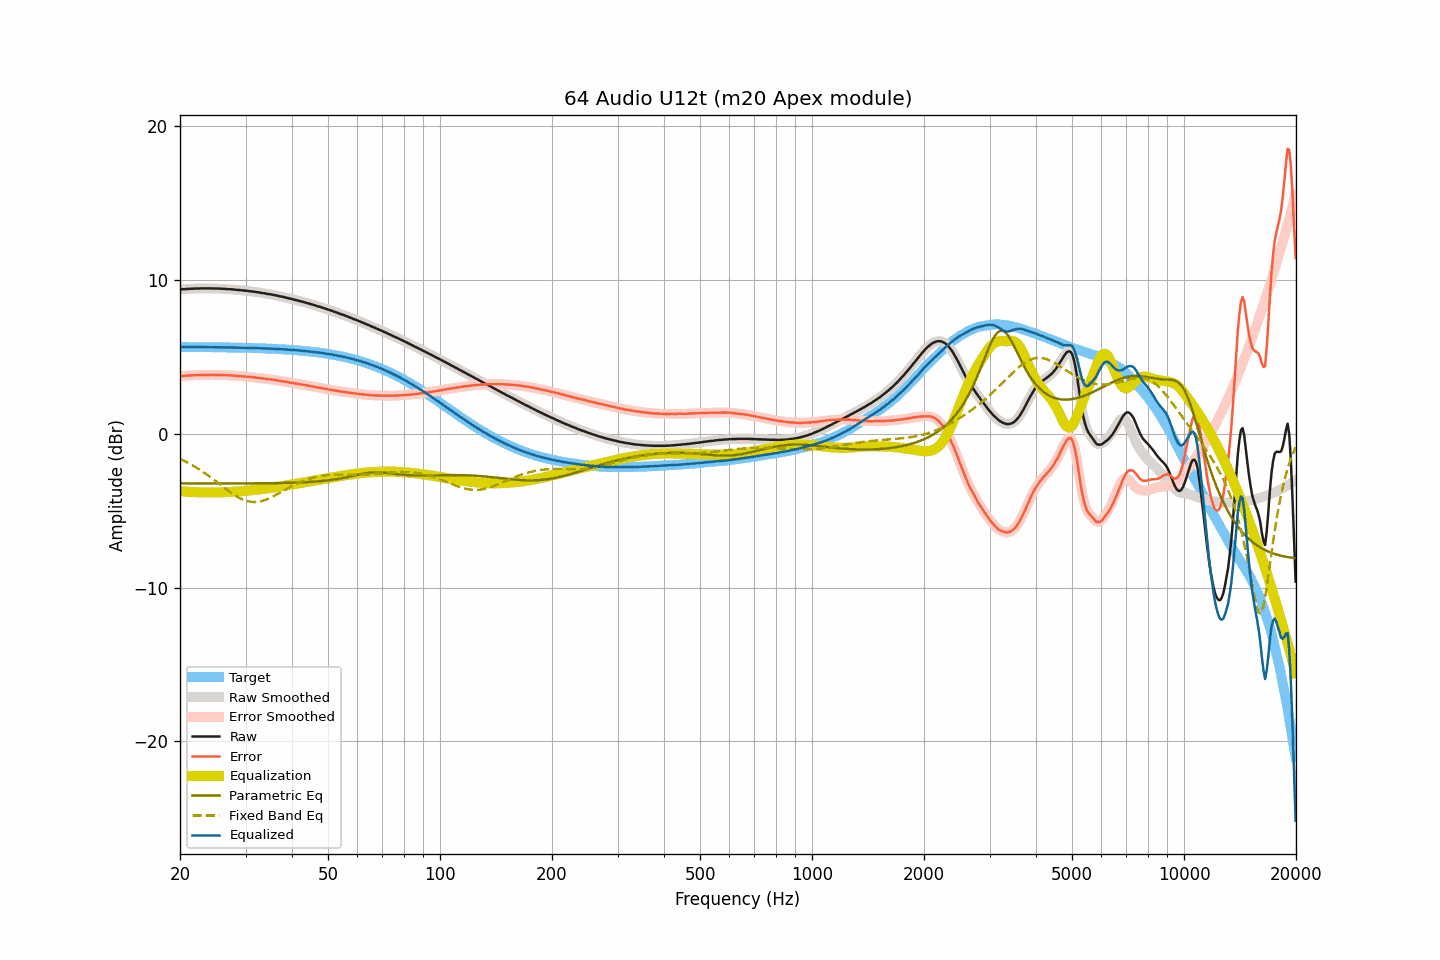

Data behind this chart, as committed beside it:
frequency, raw, smoothed, error, error_smoothed, equalization, parametric_eq, fixed_band_eq, equalized_raw, equalized_smoothed, target
20.00, 9.37, 9.37, 3.74, 3.74, -3.74, -3.23, -1.64, 5.64, 5.64, 5.64
20.20, 9.38, 9.38, 3.75, 3.75, -3.75, -3.23, -1.69, 5.64, 5.64, 5.64
20.40, 9.39, 9.39, 3.76, 3.76, -3.75, -3.23, -1.74, 5.64, 5.64, 5.64
20.61, 9.39, 9.40, 3.76, 3.76, -3.76, -3.23, -1.79, 5.63, 5.64, 5.64
20.81, 9.40, 9.40, 3.77, 3.77, -3.77, -3.23, -1.85, 5.63, 5.63, 5.63
21.02, 9.41, 9.41, 3.78, 3.78, -3.78, -3.23, -1.90, 5.64, 5.63, 5.63
21.23, 9.41, 9.42, 3.78, 3.78, -3.78, -3.23, -1.96, 5.63, 5.63, 5.63
21.44, 9.42, 9.42, 3.79, 3.79, -3.79, -3.23, -2.01, 5.63, 5.63, 5.63
21.66, 9.42, 9.43, 3.79, 3.80, -3.79, -3.23, -2.07, 5.63, 5.63, 5.63
21.87, 9.43, 9.43, 3.80, 3.80, -3.80, -3.23, -2.13, 5.63, 5.63, 5.63
22.09, 9.43, 9.43, 3.80, 3.80, -3.80, -3.23, -2.20, 5.63, 5.63, 5.63
22.31, 9.43, 9.44, 3.80, 3.81, -3.81, -3.23, -2.26, 5.63, 5.63, 5.63
22.54, 9.43, 9.44, 3.81, 3.81, -3.81, -3.23, -2.33, 5.62, 5.63, 5.63
22.76, 9.44, 9.44, 3.82, 3.81, -3.81, -3.23, -2.39, 5.63, 5.63, 5.63
22.99, 9.44, 9.44, 3.82, 3.82, -3.82, -3.23, -2.46, 5.63, 5.63, 5.63
23.22, 9.44, 9.44, 3.82, 3.82, -3.82, -3.23, -2.53, 5.63, 5.63, 5.63
23.45, 9.44, 9.44, 3.82, 3.82, -3.82, -3.23, -2.60, 5.62, 5.62, 5.62
23.69, 9.44, 9.44, 3.82, 3.82, -3.82, -3.23, -2.68, 5.62, 5.62, 5.62
23.92, 9.44, 9.44, 3.82, 3.82, -3.82, -3.23, -2.75, 5.62, 5.62, 5.62
24.16, 9.44, 9.44, 3.82, 3.82, -3.82, -3.23, -2.83, 5.62, 5.62, 5.62
24.40, 9.44, 9.44, 3.82, 3.82, -3.82, -3.23, -2.91, 5.62, 5.62, 5.62
24.65, 9.43, 9.44, 3.82, 3.82, -3.82, -3.23, -2.99, 5.61, 5.62, 5.62
24.89, 9.43, 9.44, 3.82, 3.82, -3.82, -3.23, -3.06, 5.61, 5.62, 5.62
25.14, 9.43, 9.43, 3.82, 3.82, -3.82, -3.23, -3.15, 5.62, 5.61, 5.62
25.39, 9.43, 9.43, 3.82, 3.82, -3.82, -3.23, -3.23, 5.62, 5.62, 5.61
25.65, 9.42, 9.43, 3.81, 3.81, -3.81, -3.23, -3.31, 5.61, 5.61, 5.61
25.91, 9.42, 9.42, 3.81, 3.81, -3.81, -3.23, -3.39, 5.61, 5.61, 5.61
26.16, 9.41, 9.42, 3.80, 3.81, -3.81, -3.23, -3.47, 5.61, 5.61, 5.61
26.43, 9.41, 9.41, 3.81, 3.80, -3.80, -3.23, -3.55, 5.61, 5.61, 5.61
26.69, 9.40, 9.40, 3.80, 3.80, -3.80, -3.23, -3.63, 5.61, 5.61, 5.61
26.96, 9.39, 9.40, 3.79, 3.79, -3.79, -3.23, -3.70, 5.60, 5.60, 5.60
27.23, 9.39, 9.39, 3.79, 3.79, -3.79, -3.23, -3.78, 5.61, 5.60, 5.60
27.50, 9.38, 9.38, 3.78, 3.78, -3.78, -3.23, -3.85, 5.60, 5.60, 5.60
27.77, 9.37, 9.37, 3.77, 3.78, -3.77, -3.23, -3.92, 5.60, 5.60, 5.60
28.05, 9.36, 9.36, 3.77, 3.77, -3.77, -3.23, -3.99, 5.60, 5.60, 5.60
28.33, 9.35, 9.35, 3.76, 3.76, -3.76, -3.23, -4.06, 5.59, 5.59, 5.59
28.62, 9.34, 9.34, 3.75, 3.75, -3.75, -3.23, -4.12, 5.59, 5.59, 5.59
28.90, 9.33, 9.33, 3.74, 3.74, -3.74, -3.23, -4.18, 5.59, 5.59, 5.59
29.19, 9.32, 9.32, 3.74, 3.74, -3.74, -3.23, -4.23, 5.59, 5.59, 5.59
29.48, 9.31, 9.31, 3.73, 3.73, -3.73, -3.23, -4.28, 5.59, 5.59, 5.59
29.78, 9.30, 9.30, 3.72, 3.72, -3.72, -3.23, -4.32, 5.58, 5.58, 5.58
30.08, 9.29, 9.29, 3.71, 3.71, -3.71, -3.23, -4.35, 5.58, 5.58, 5.58
30.38, 9.28, 9.28, 3.71, 3.70, -3.70, -3.23, -4.38, 5.58, 5.58, 5.58
30.68, 9.26, 9.27, 3.69, 3.69, -3.69, -3.23, -4.41, 5.57, 5.58, 5.58
30.99, 9.25, 9.25, 3.68, 3.68, -3.68, -3.23, -4.43, 5.57, 5.57, 5.57
31.30, 9.24, 9.24, 3.67, 3.67, -3.67, -3.23, -4.44, 5.57, 5.57, 5.57
31.61, 9.22, 9.23, 3.66, 3.66, -3.66, -3.23, -4.44, 5.56, 5.57, 5.57
31.93, 9.21, 9.21, 3.65, 3.65, -3.65, -3.23, -4.44, 5.57, 5.56, 5.56
32.24, 9.19, 9.20, 3.63, 3.64, -3.64, -3.23, -4.43, 5.56, 5.56, 5.56
32.57, 9.18, 9.18, 3.63, 3.62, -3.62, -3.23, -4.42, 5.56, 5.56, 5.56
32.89, 9.16, 9.16, 3.61, 3.61, -3.61, -3.22, -4.40, 5.55, 5.55, 5.55
33.22, 9.14, 9.15, 3.60, 3.60, -3.60, -3.22, -4.37, 5.54, 5.55, 5.55
33.55, 9.13, 9.13, 3.59, 3.59, -3.59, -3.22, -4.34, 5.55, 5.54, 5.54
33.89, 9.11, 9.11, 3.57, 3.57, -3.57, -3.22, -4.31, 5.54, 5.54, 5.54
34.23, 9.09, 9.10, 3.56, 3.56, -3.56, -3.22, -4.27, 5.53, 5.53, 5.54
34.57, 9.07, 9.08, 3.54, 3.55, -3.55, -3.22, -4.23, 5.53, 5.53, 5.53
34.92, 9.06, 9.06, 3.54, 3.53, -3.53, -3.22, -4.18, 5.53, 5.53, 5.53
35.27, 9.04, 9.04, 3.52, 3.52, -3.52, -3.22, -4.13, 5.52, 5.52, 5.52
35.62, 9.02, 9.03, 3.51, 3.51, -3.50, -3.22, -4.08, 5.52, 5.52, 5.52
35.97, 9.00, 9.00, 3.49, 3.49, -3.49, -3.21, -4.02, 5.51, 5.51, 5.51
... 635 more rows
